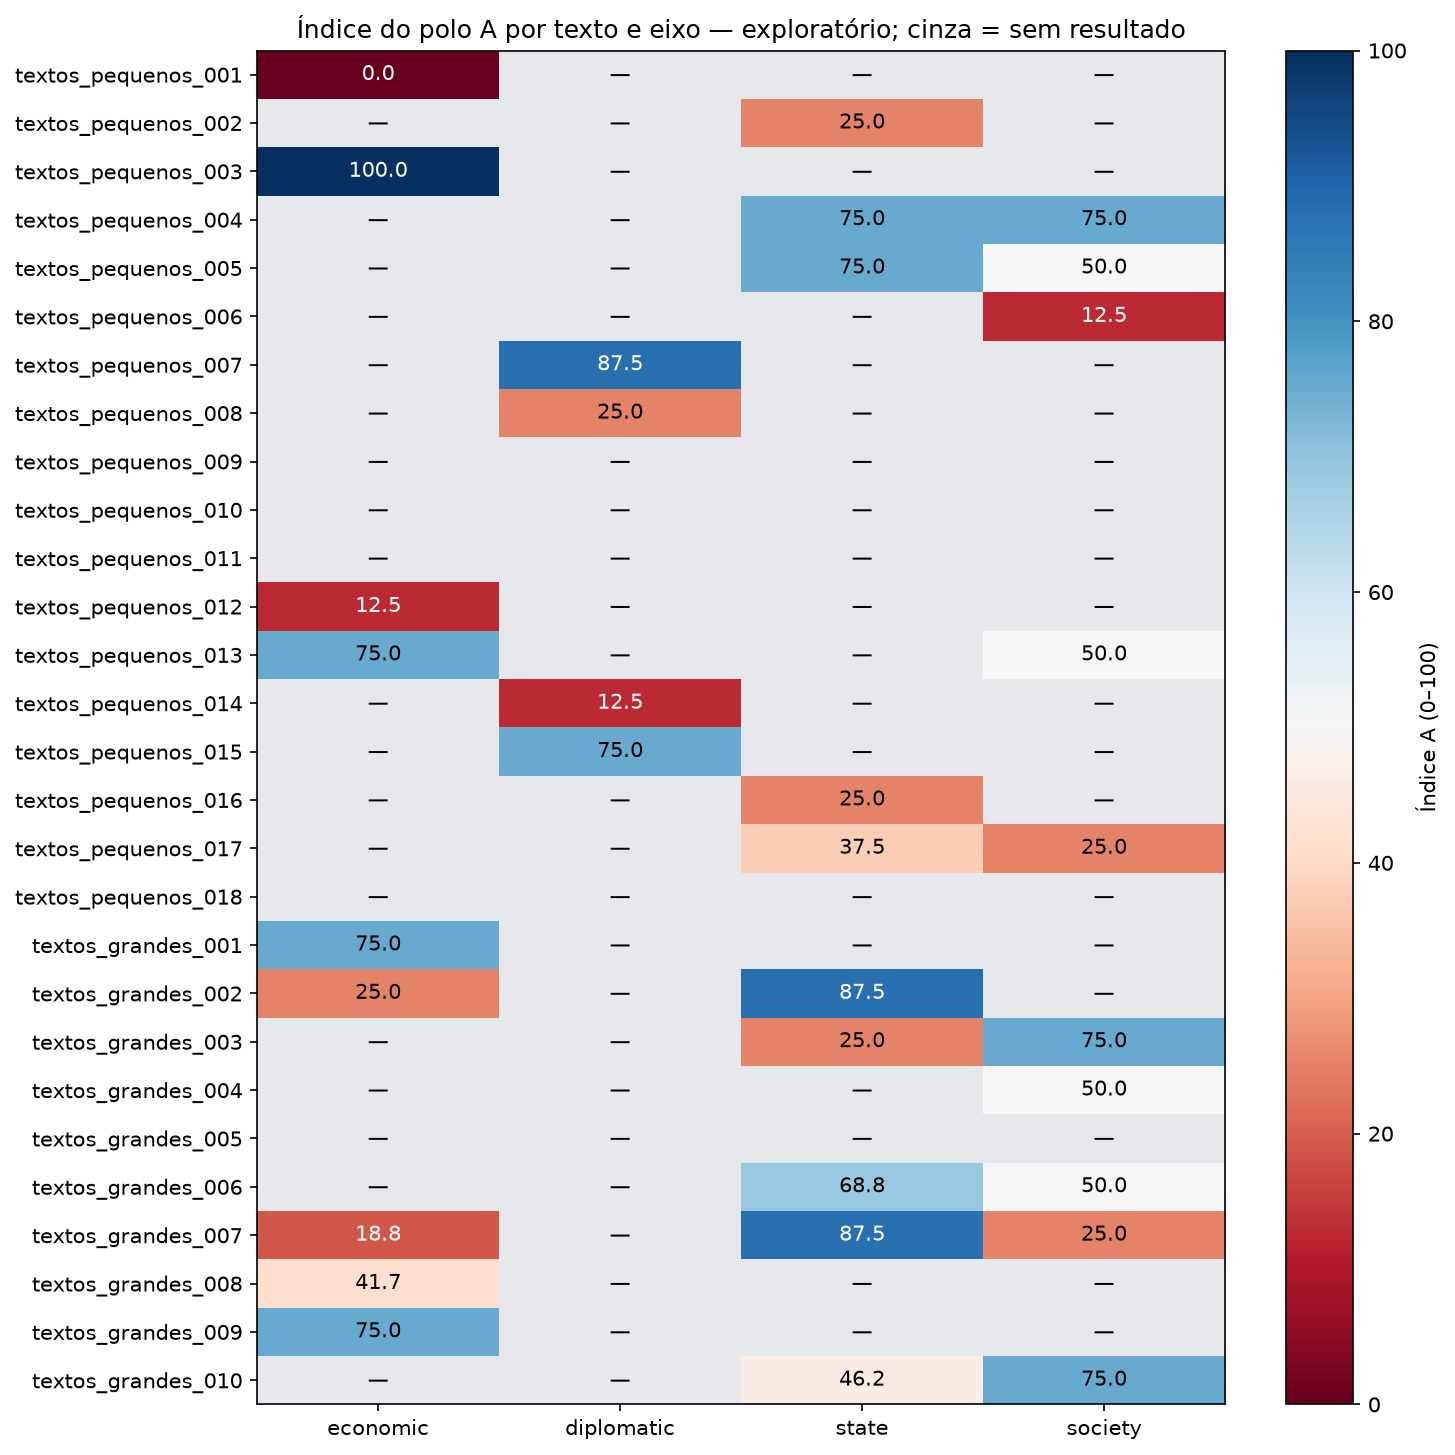

The file beside this chart, header and first rows:
id, grupo, complexidade, trechos, erro, índice A — economic, índice A — diplomatic, índice A — state, índice A — society, chamadas LLM, chamadas JEV evidências
textos_pequenos_001, textos_pequenos, claro, 1, , 0.0, , , , 0, 2
textos_pequenos_002, textos_pequenos, claro, 1, , , , 25.0, , 1, 2
textos_pequenos_003, textos_pequenos, claro, 1, , 100.0, , , , 1, 2
textos_pequenos_004, textos_pequenos, claro, 1, , , , 75.0, 75.0, 1, 2
textos_pequenos_005, textos_pequenos, claro, 1, , , , 75.0, 50.0, 0, 2
textos_pequenos_006, textos_pequenos, claro, 1, , , , , 12.5, 1, 1
textos_pequenos_007, textos_pequenos, claro, 1, , , 87.5, , , 0, 2
textos_pequenos_008, textos_pequenos, claro, 1, , , 25.0, , , 1, 1
textos_pequenos_009, textos_pequenos, ambiguo, 1, , , , , , 1, 0
textos_pequenos_010, textos_pequenos, ambiguo, 1, , , , , , 1, 0
textos_pequenos_011, textos_pequenos, ambiguo, 1, , , , , , 1, 0
textos_pequenos_012, textos_pequenos, ambiguo, 1, , 12.5, , , , 0, 2
textos_pequenos_013, textos_pequenos, ambiguo, 1, , 75.0, , , 50.0, 0, 2
textos_pequenos_014, textos_pequenos, dificil, 1, , , 12.5, , , 1, 1
textos_pequenos_015, textos_pequenos, dificil, 1, , , 75.0, , , 1, 1
textos_pequenos_016, textos_pequenos, dificil, 1, , , , 25.0, , 1, 2
textos_pequenos_017, textos_pequenos, dificil, 1, , , , 37.5, 25.0, 0, 2
textos_pequenos_018, textos_pequenos, dificil, 1, , , , , , 0, 0
textos_grandes_001, textos_grandes, claro, 1, , 75.0, , , , 1, 2
textos_grandes_002, textos_grandes, claro, 2, , 25.0, , 87.5, , 1, 3
textos_grandes_003, textos_grandes, claro, 2, , , , 25.0, 75.0, 1, 4
textos_grandes_004, textos_grandes, ambiguo, 1, , , , , 50.0, 1, 1
textos_grandes_005, textos_grandes, ambiguo, 2, , , , , , 1, 0
textos_grandes_006, textos_grandes, ambiguo, 3, , , , 68.75, 50.0, 3, 4
textos_grandes_007, textos_grandes, dificil, 2, , 18.75, , 87.5, 25.0, 2, 4
textos_grandes_008, textos_grandes, dificil, 3, , 41.67, , , , 3, 3
textos_grandes_009, textos_grandes, dificil, 3, , 75.0, , , , 1, 6
textos_grandes_010, textos_grandes, dificil, 21, , , , 46.25, 75.0, 7, 32
